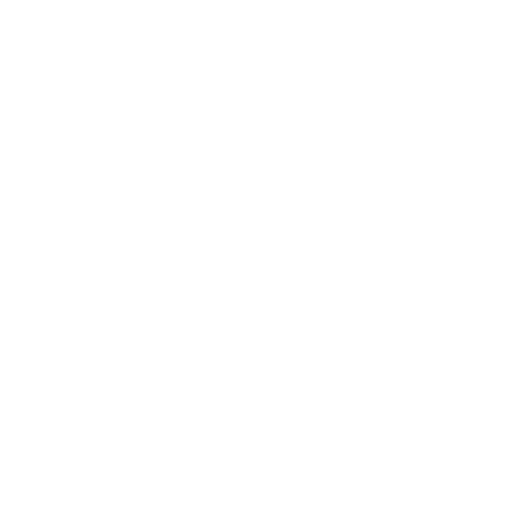
t = 0.00 s
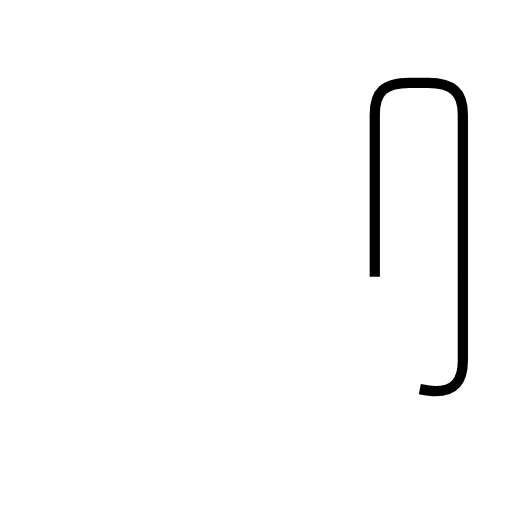
t = 1.75 s
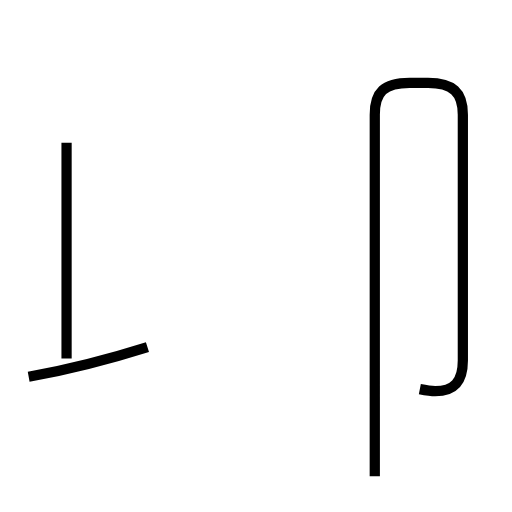
t = 3.33 s
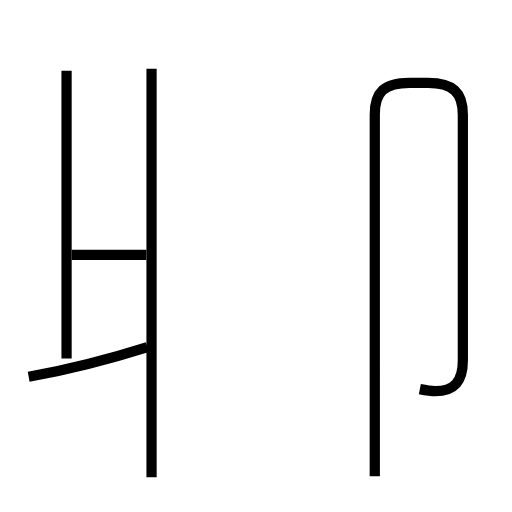
t = 4.96 s
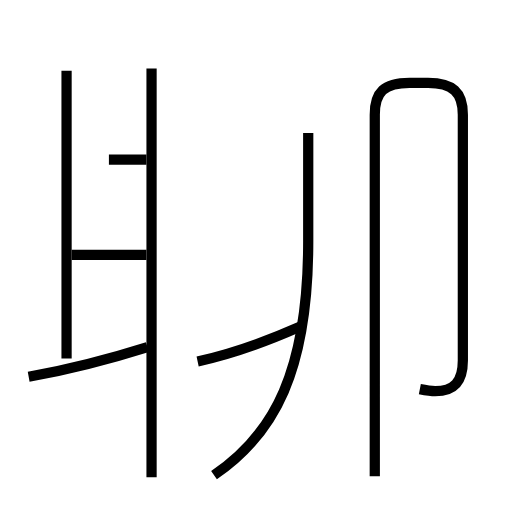
t = 6.47 s
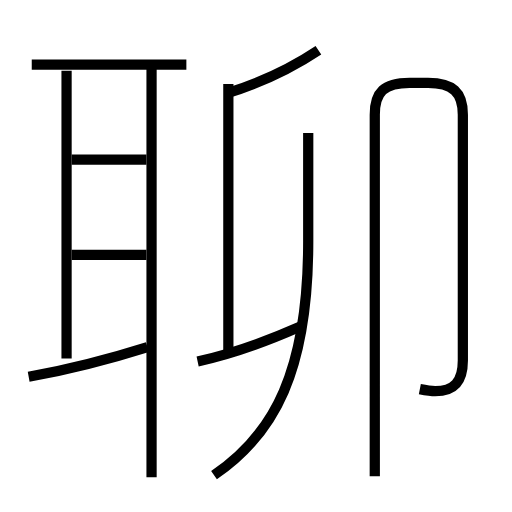
t = 8.11 s

The animated SVG that drew these frames (rendered in a browser with its animation timeline set to each time). Animation: 11 SMIL elements (animate=11); one cycle of 8.11 s.

<?xml version='1.0' encoding='utf-8'?>
<svg viewBox="0.0 -6.0 50.0 50.0" version="1.1" xmlns="http://www.w3.org/2000/svg"><rect x="-1000" y="-1000" width="2000" height="2000" stroke="white" fill="white" /><g style="fill:none;stroke:#000000;stroke-width:1"><path d="M 41.0 -6.0 C 41.5 -5.9 42.0 -5.8 42.5 -5.8 C 44.3 -5.8 45.2 -6.7 45.2 -8.8 L 45.2 -32.8 C 45.2 -35.0 44.2 -35.9 41.8 -35.9 L 40.0 -35.9 C 37.5 -35.9 36.6 -35.0 36.6 -32.8 L 36.6 2.5 " transform="translate(0.0 38.0)" stroke-dasharray="77.97611620148645" stroke-dashoffset="77.97611620148645"><animate attributeName="stroke-dashoffset" from="77.97611620148645" to="0" dur="2.3392834860445935s" begin="0s; anim_end.end" fill="freeze" id="anim0" /></path><path d="M 2.8 -7.2 C 6.7 -7.9 10.6 -8.9 14.4 -10.1 " transform="translate(0.0 38.0)" stroke-dasharray="11.965165671425924" stroke-dashoffset="11.965165671425924"><animate attributeName="stroke-dashoffset" from="11.965165671425924" to="0" dur="0.3589549701427777s" begin="anim0.end" fill="freeze" id="anim1" /></path><path d="M 6.5 -9.0 L 6.5 -37.1 " transform="translate(0.0 38.0)" stroke-dasharray="28.1" stroke-dashoffset="28.1"><animate attributeName="stroke-dashoffset" from="28.1" to="0" dur="0.843s" begin="anim1.end" fill="freeze" id="anim2" /></path><path d="M 14.3 -19.1 L 7.0 -19.1 " transform="translate(0.0 38.0)" stroke-dasharray="7.300000000000001" stroke-dashoffset="7.300000000000001"><animate attributeName="stroke-dashoffset" from="7.300000000000001" to="0" dur="0.219s" begin="anim2.end" fill="freeze" id="anim3" /></path><path d="M 14.8 2.6 L 14.8 -37.3 " transform="translate(0.0 38.0)" stroke-dasharray="39.9" stroke-dashoffset="39.9"><animate attributeName="stroke-dashoffset" from="39.9" to="0" dur="1.1969999999999998s" begin="anim3.end" fill="freeze" id="anim4" /></path><path d="M 19.3 -8.7 C 22.6 -9.4 25.9 -10.6 29.3 -12.1 " transform="translate(0.0 38.0)" stroke-dasharray="10.581048075407205" stroke-dashoffset="10.581048075407205"><animate attributeName="stroke-dashoffset" from="10.581048075407205" to="0" dur="0.31743144226221615s" begin="anim4.end" fill="freeze" id="anim5" /></path><path d="M 20.9 2.4 C 26.8 -1.6 30.1 -7.8 30.1 -20.4 L 30.1 -31.0 " transform="translate(0.0 38.0)" stroke-dasharray="36.31380059425989" stroke-dashoffset="36.31380059425989"><animate attributeName="stroke-dashoffset" from="36.31380059425989" to="0" dur="1.0894140178277967s" begin="anim5.end" fill="freeze" id="anim6" /></path><path d="M 14.3 -28.4 L 7.0 -28.4 " transform="translate(0.0 38.0)" stroke-dasharray="7.300000000000001" stroke-dashoffset="7.300000000000001"><animate attributeName="stroke-dashoffset" from="7.300000000000001" to="0" dur="0.219s" begin="anim6.end" fill="freeze" id="anim7" /></path><path d="M 22.3 -9.8 L 22.3 -35.8 " transform="translate(0.0 38.0)" stroke-dasharray="25.999999999999996" stroke-dashoffset="25.999999999999996"><animate attributeName="stroke-dashoffset" from="25.999999999999996" to="0" dur="0.7799999999999999s" begin="anim7.end" fill="freeze" id="anim8" /></path><path d="M 18.2 -37.7 L 3.1 -37.7 " transform="translate(0.0 38.0)" stroke-dasharray="15.1" stroke-dashoffset="15.1"><animate attributeName="stroke-dashoffset" from="15.1" to="0" dur="0.45299999999999996s" begin="anim8.end" fill="freeze" id="anim9" /></path><path d="M 22.2 -34.9 C 25.4 -35.9 28.7 -37.5 31.1 -39.1" transform="translate(0.0 38.0)" stroke-dasharray="9.871719762980709" stroke-dashoffset="9.871719762980709"><animate attributeName="stroke-dashoffset" from="9.871719762980709" to="0" dur="0.2961515928894212s" begin="anim9.end" fill="freeze" id="anim_end" /></path></g></svg>
